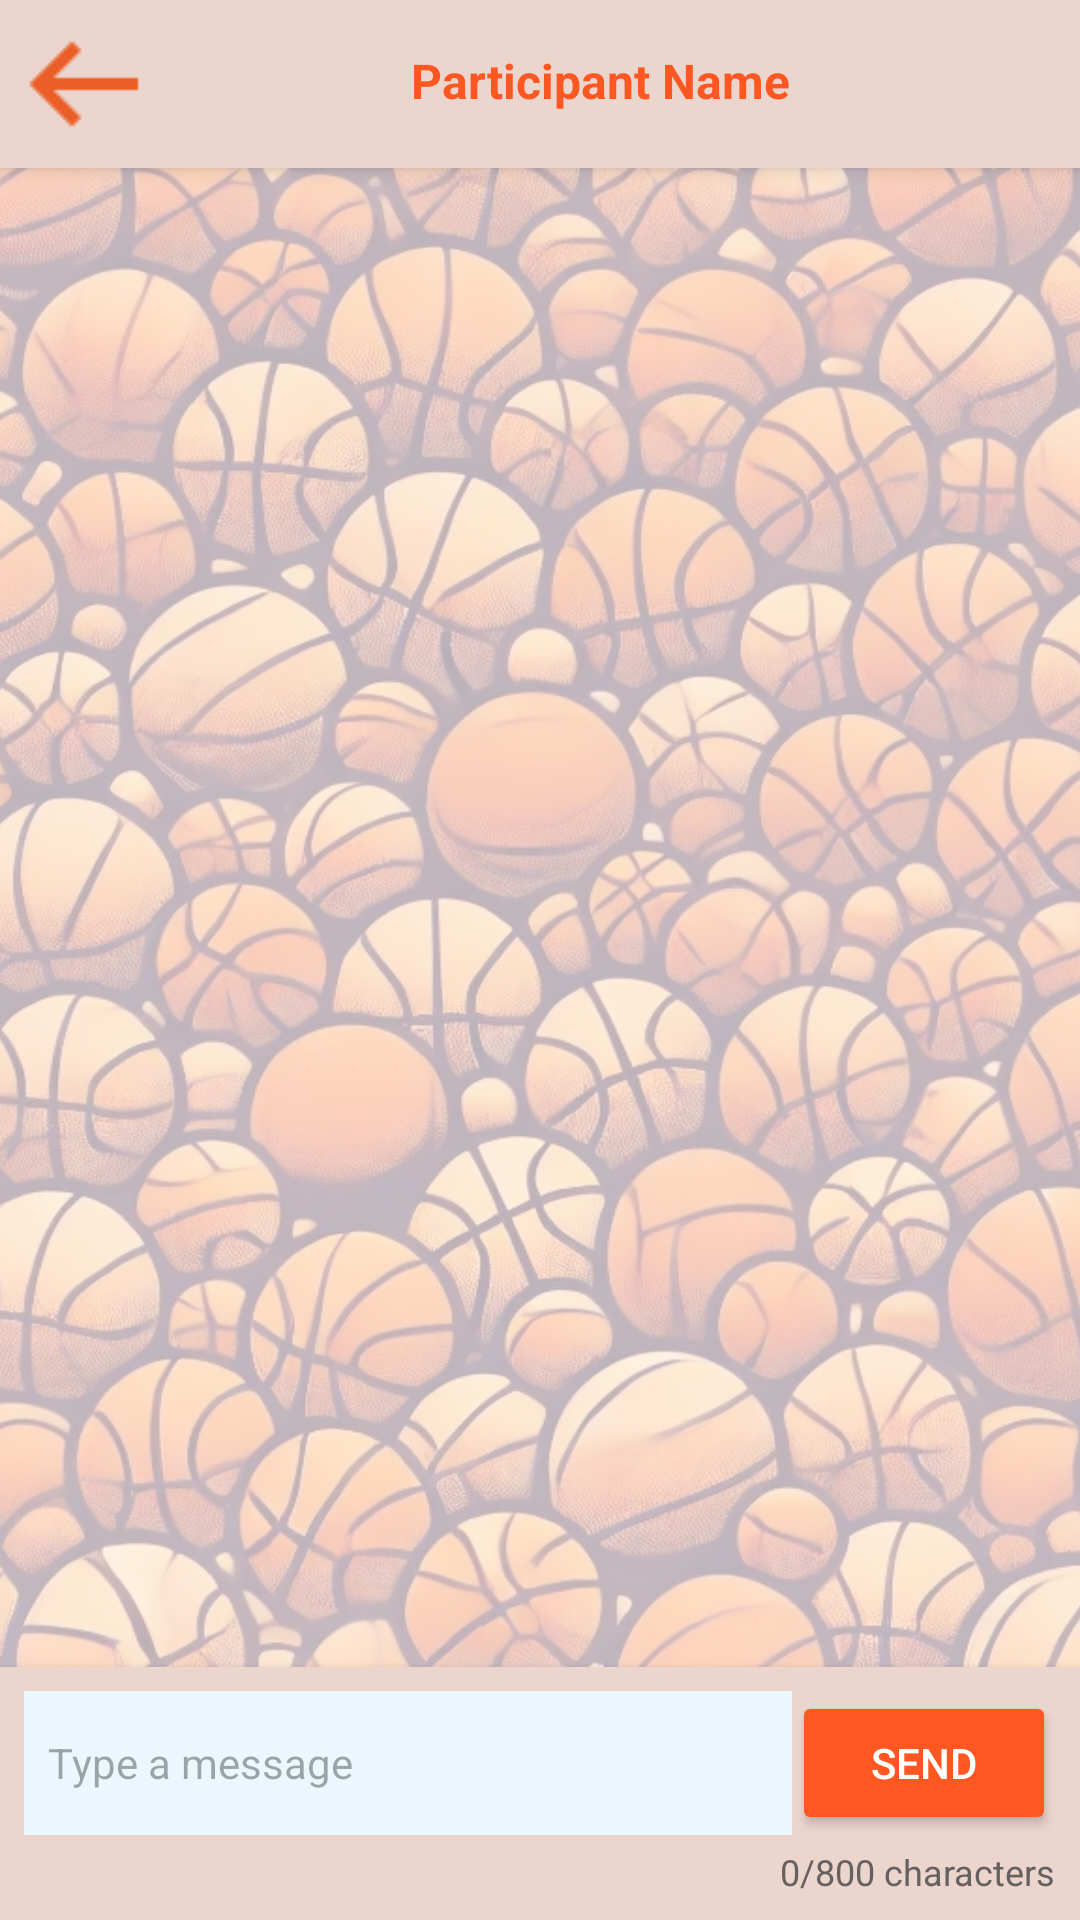

Produce the Android XML layout that renders to this screen, including the resource entries it uses.
<!-- AndroidManifest.xml: application theme Theme.HoopHubSkeleton -->
<!-- res/layout/fragment_chat.xml -->
<FrameLayout
    xmlns:android="http://schemas.android.com/apk/res/android"
    android:layout_width="match_parent"
    android:layout_height="match_parent">

    
    <ImageView
        android:id="@+id/chatBackground"
        android:layout_width="match_parent"
        android:layout_height="match_parent"
        android:scaleType="centerCrop"
        android:src="@drawable/chat_background"
        android:alpha="0.3" />

    
    <LinearLayout
        android:layout_width="match_parent"
        android:layout_height="match_parent"
        android:orientation="vertical">

        
        <LinearLayout
            android:layout_width="match_parent"
            android:layout_height="wrap_content"
            android:orientation="horizontal"
            android:padding="8dp"
            android:elevation="4dp"
            android:background="#EBD5CD">

            
            <ImageButton
                android:id="@+id/btnBack"
                android:layout_width="40dp"
                android:layout_height="40dp"
                android:background="?attr/selectableItemBackgroundBorderless"
                android:contentDescription="Back"
                android:src="@drawable/ic_back" />

            
            <TextView
                android:id="@+id/titleName"
                android:layout_width="match_parent"
                android:layout_height="wrap_content"
                android:layout_marginTop="8dp"
                android:text="Participant Name"
                android:textColor="#FF5722"
                android:textSize="16sp"
                android:textStyle="bold"
                android:gravity="center" />
        </LinearLayout>

        
        <androidx.recyclerview.widget.RecyclerView
            android:id="@+id/recyclerView"
            android:layout_width="match_parent"
            android:layout_height="0dp"
            android:layout_weight="1"
            android:clipToPadding="false"
            android:paddingTop="8dp"
            android:paddingBottom="8dp"
            android:scrollbars="vertical"
            android:background="@android:color/transparent" />

        <LinearLayout
            android:layout_width="match_parent"
            android:layout_height="wrap_content"
            android:background="#EBD5CD"
            android:elevation="4dp"
            android:orientation="vertical"
            android:padding="8dp">

            <LinearLayout
                android:layout_width="match_parent"
                android:layout_height="wrap_content"
                android:orientation="horizontal">

                
                <EditText
                    android:id="@+id/etMessage"
                    android:layout_width="0dp"
                    android:layout_height="match_parent"
                    android:layout_weight="1"
                    android:background="#EBF7FC"
                    android:hint="Type a message"
                    android:padding="8dp"
                    android:textColor="#666160"
                    android:textSize="14sp" />

                
                <Button
                    android:id="@+id/btnSend"
                    android:layout_width="wrap_content"
                    android:layout_height="wrap_content"
                    android:backgroundTint="#FF5722"
                    android:padding="8dp"
                    android:text="Send"
                    android:textColor="#FFFFFF"
                    android:layout_gravity="center_vertical" />
            </LinearLayout>

            
            <TextView
                android:id="@+id/tvCharAndWordCount"
                android:layout_width="wrap_content"
                android:layout_height="wrap_content"
                android:layout_gravity="end"
                android:text="0/800 characters"
                android:textColor="#666160"
                android:textSize="12sp"
                android:paddingTop="4dp" />
        </LinearLayout>
    </LinearLayout>
</FrameLayout>
<!-- resources referenced by this layout -->
<resources>
  <!-- drawable chat_background: jpg bitmap (drawable, 653687 bytes) -->
  <!-- drawable ic_back: png bitmap (drawable, 242 bytes) -->
  <style name="Theme.HoopHubSkeleton" parent="Base.Theme.HoopHubSkeleton" />
  <style name="Base.Theme.HoopHubSkeleton" parent="Theme.Material3.DayNight.NoActionBar">
          
          
          
          <item name="colorAccent">@color/highlight</item>
          <item name="colorPrimary">@color/app_background</item>
          <item name="colorSurface">@color/button</item>
          <item name="colorSecondary">@color/text_icon_dark</item>
          <item name="colorTertiary">@color/button</item>
          <item name="android:textColor">@color/text_icon_dark</item>
          <item name="android:navigationBarColor">@color/text_icon_dark</item>
          <item name="android:windowFullscreen">false</item> 
          <item name="android:windowDrawsSystemBarBackgrounds">true</item>
          <item name="android:windowLightStatusBar">false</item>
          <item name="android:statusBarColor">@color/text_icon_dark</item>
          <item name="timestampTextColor">@color/dayTextColor</item>
      </style>
  <color name="highlight">#EB5E28</color>
  <color name="app_background">#FFFCF2</color>
  <color name="button">#403D39</color>
  <color name="text_icon_dark">#252422</color>
  <color name="dayTextColor">#4F0000</color>
</resources>
